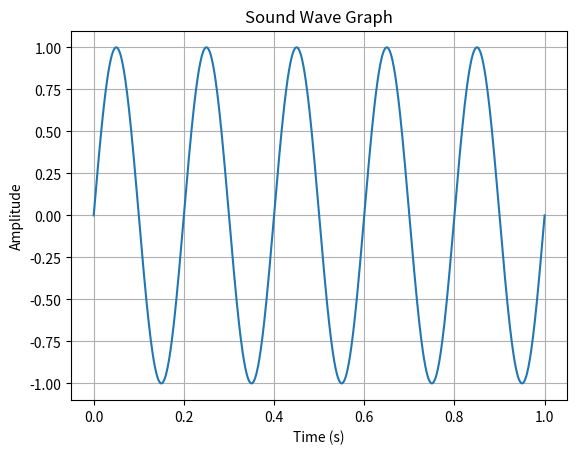

This chart was generated by the following Python code:
import numpy as np
import matplotlib.pyplot as plt


sampling_rate = 1000  
frequency = 5 
duration = 1  
t = np.linspace(0, duration, int(sampling_rate * duration))
wave = np.sin(2 * np.pi * frequency * t)

plt.plot(t, wave)
plt.xlabel('Time (s)')
plt.ylabel('Amplitude')
plt.title('Sound Wave Graph')
plt.grid(True)
plt.show()